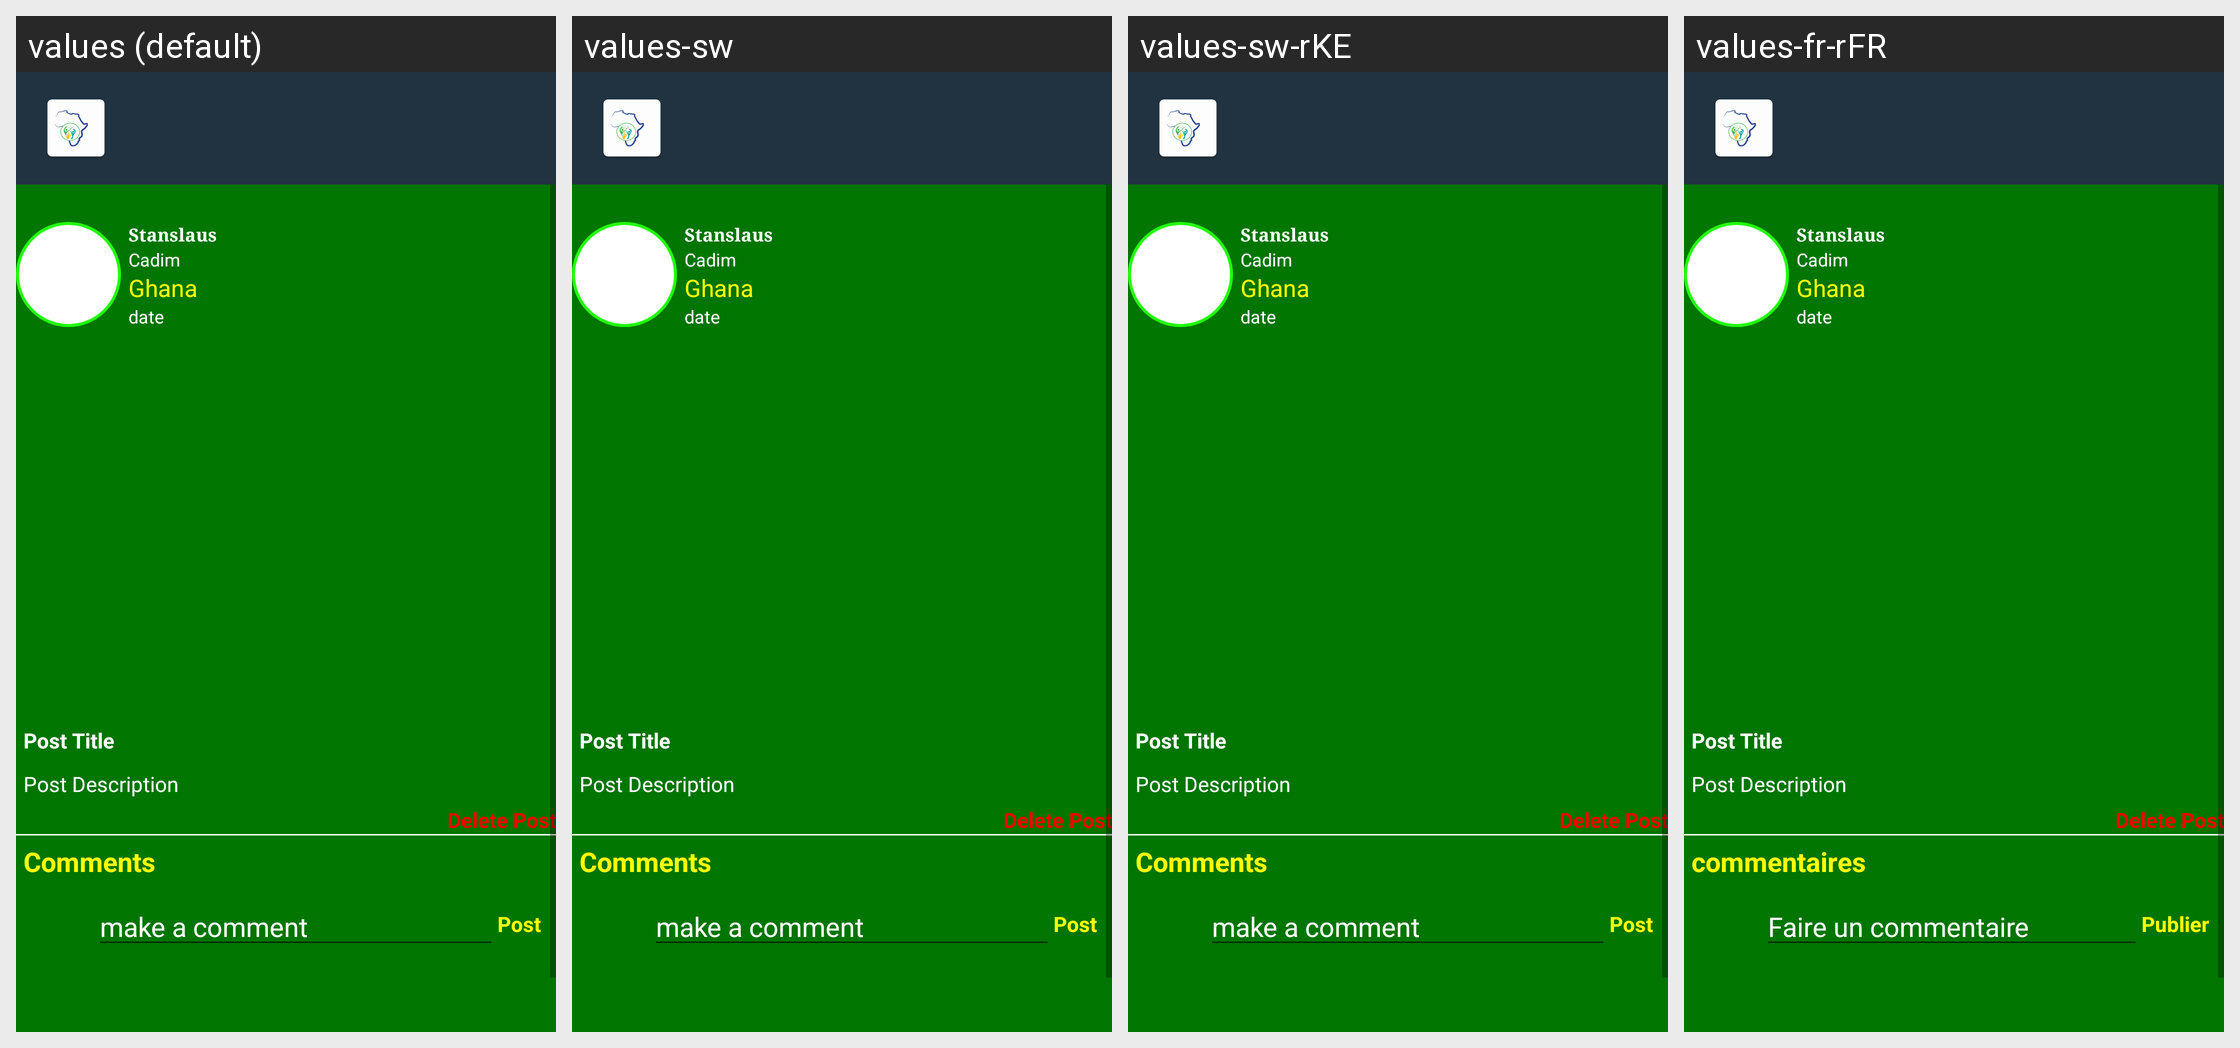

Here is an Android app screen in its default locale and in the app's own translations. Write out the translated-string differences for the strings that appear on this screen.
Android screen res/layout/activity_single_post.xml rendered under 4 locales, left to right: values (default), values-sw, values-sw-rKE, values-fr-rFR. Device: Nexus 5 (rendered at 1080×1920; each locale shown at half size, 540×960, under a caption strip naming it); theme AppTheme.
Strings drawn on this screen, with the default value and each locale's value (text and hints the layout hard-codes, and strings that could not be matched under every locale, appear in the picture but are not listed):

stanslaus
  values: Stanslaus
  values-sw: Stanslaus
  values-sw-rKE: Stanslaus
  values-fr-rFR: Stanslaus

date
  values: date
  values-sw: date
  values-sw-rKE: date
  values-fr-rFR: date

post_title
  values: Post Title
  values-sw: Post Title
  values-sw-rKE: Post Title
  values-fr-rFR: Post Title

post_description
  values: Post Description
  values-sw: Post Description
  values-sw-rKE: Post Description
  values-fr-rFR: Post Description

comments
  values: Comments
  values-sw: Comments
  values-sw-rKE: Comments
  values-fr-rFR: commentaires

make_a_comment
  values: make a comment
  values-sw: make a comment
  values-sw-rKE: make a comment
  values-fr-rFR: Faire un commentaire

post
  values: Post
  values-sw: Post
  values-sw-rKE: Post
  values-fr-rFR: Publier
